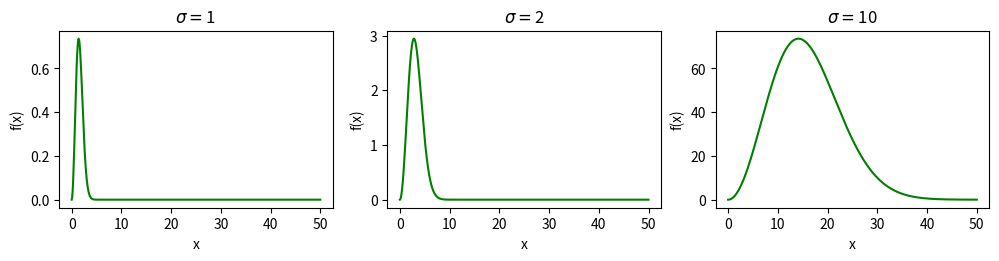
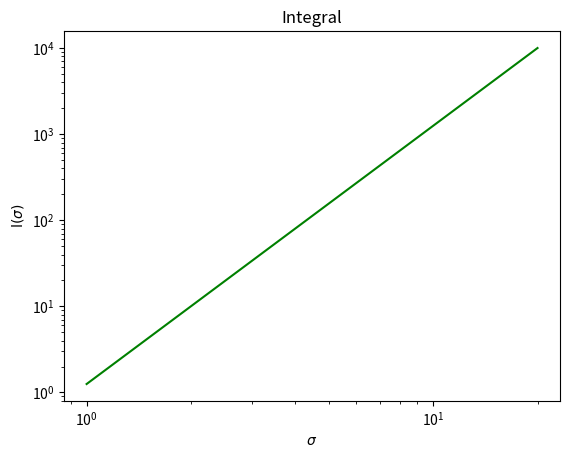
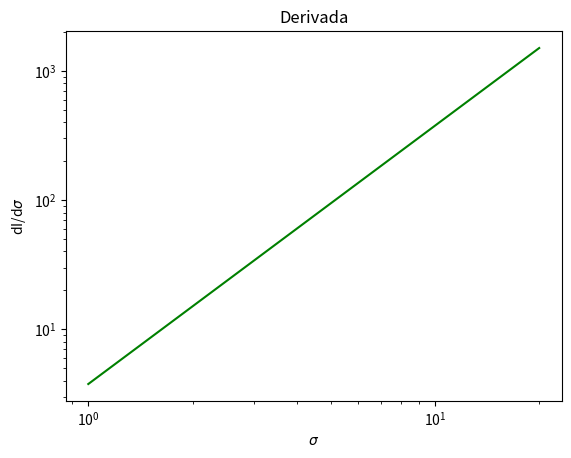

These charts were generated, in order, by the following Python code:
#!/usr/bin/env python
# coding: utf-8

# In[29]:


import numpy as np
import matplotlib.pylab as plt

def f(x,sigma):
    y = x**2*np.exp(-(x**2)/(2*sigma**2))
    return y

Sigma = [1,2,10]
x = np.linspace(0,50,500)
plt.figure(figsize=(12,2.3))
for s in Sigma:
    plt.subplot(1,3,Sigma.index(s)+1)
    plt.plot(x,f(x,s),c='g')
    plt.title('$\sigma= $'+str(s))
    plt.ylabel('f(x)')
    plt.xlabel('x')

plt.savefig('mb.png')


# In[31]:


def gauss(f,sigma,N):
    integral = 0
    x0, w0 = np.polynomial.legendre.leggauss(N+1)
    x = (1+x0)/(1-x0)
    w = 2*w0/(1-x0)**2
    integral = sum(f(x,sigma)*w)
    return integral

Sigma2 = np.linspace(1,20,100)
I = []
for s in Sigma2:
    I.append(gauss(f,s,100))

plt.figure()
plt.plot(Sigma2,I,c='g')
plt.loglog()
plt.xlabel('$\sigma$')
plt.ylabel('I$(\sigma)$')
plt.title('Integral')
plt.savefig('mb_int.png')


# In[30]:


def cD(f,g,h,t):
    cd = (f(g,(t+h/2),100)-f(g,(t-h/2),100))/h
    return cd

dI = []
for s in Sigma2:
    dI.append(cD(gauss,f,0.05,s))

plt.figure()
plt.plot(Sigma2,dI,c='g')
plt.loglog()
plt.xlabel('$\sigma$')
plt.ylabel('dI/d$\sigma$')
plt.title('Derivada')
plt.savefig('mb_int_prime.png')


# In[ ]:




